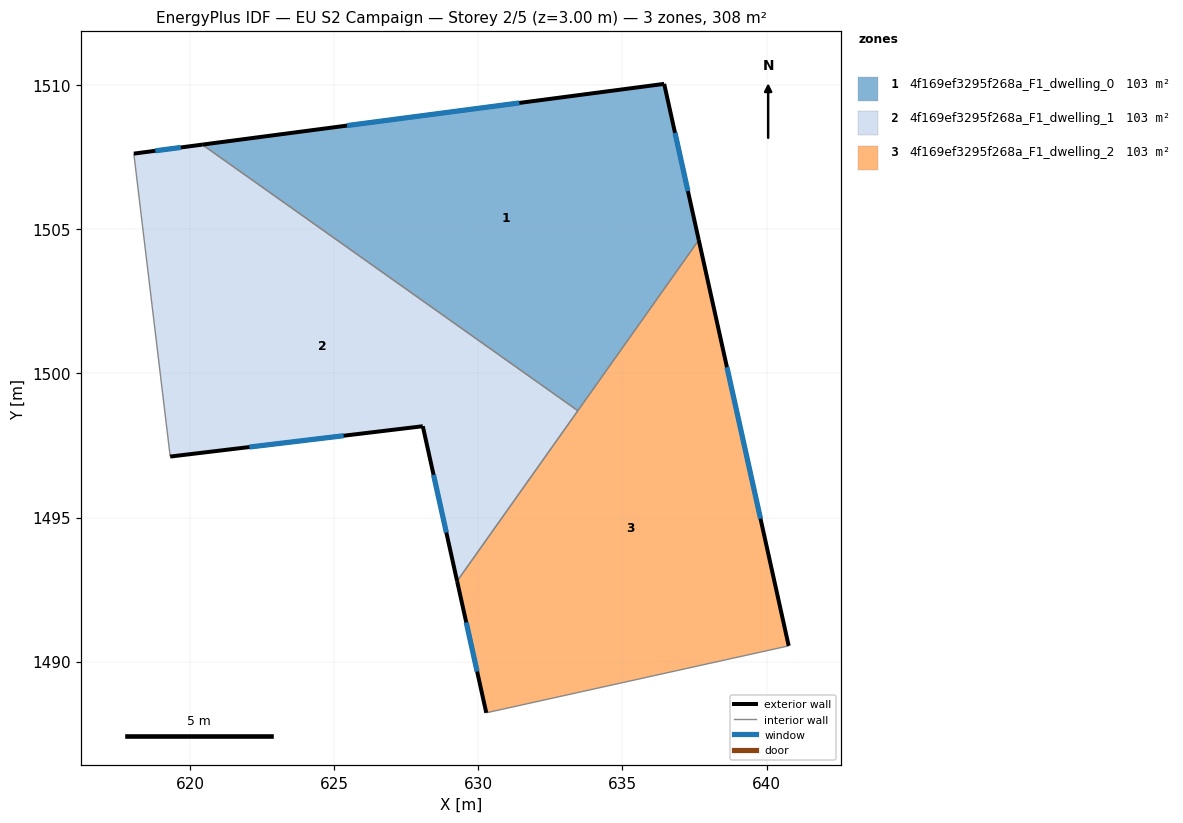
=== STOREY PLAN SPEC (per zone: floor XY polygon, exterior-wall plan segments, windows/doors) ===
zone 1: 4f169ef3295f268a_F1_dwelling_0  (102.6 m²)
  floor: (636.45, 1510.04) (637.65, 1504.63) (633.45, 1498.71) (620.43, 1507.94)
  exterior wall: (637.65, 1504.63) – (636.45, 1510.04)  [5.5 m]
    window: (637.27, 1506.33) – (636.82, 1508.35)  [2.3 m²]
  exterior wall: (636.45, 1510.04) – (620.43, 1507.94)  [16.2 m]
    window: (631.43, 1509.38) – (625.45, 1508.60)  [6.7 m²]
  interior walls: 2
zone 2: 4f169ef3295f268a_F1_dwelling_1  (102.6 m²)
  floor: (633.45, 1498.71) (629.27, 1492.80) (628.08, 1498.17) (619.31, 1497.12) (618.05, 1507.63) (620.43, 1507.94)
  exterior wall: (628.08, 1498.17) – (629.27, 1492.80)  [5.5 m]
    window: (628.45, 1496.49) – (628.89, 1494.48)  [2.3 m²]
  exterior wall: (619.31, 1497.12) – (628.08, 1498.17)  [8.8 m]
    window: (622.06, 1497.45) – (625.33, 1497.84)  [3.7 m²]
  exterior wall: (620.43, 1507.94) – (618.05, 1507.63)  [2.4 m]
    window: (619.68, 1507.84) – (618.80, 1507.72)  [1.0 m²]
  interior walls: 3
zone 3: 4f169ef3295f268a_F1_dwelling_2  (102.6 m²)
  floor: (637.65, 1504.63) (640.77, 1490.55) (630.28, 1488.23) (629.27, 1492.80)
  exterior wall: (629.27, 1492.80) – (630.28, 1488.23)  [4.7 m]
    window: (629.58, 1491.37) – (629.96, 1489.66)  [2.0 m²]
  exterior wall: (640.77, 1490.55) – (637.65, 1504.63)  [14.4 m]
    window: (639.79, 1494.97) – (638.63, 1500.22)  [6.0 m²]
  interior walls: 3

=== DERIVED (storey summary) ===
Building: EU S2 Campaign
Storey: 2 of 5  (floor level z = 3.00 m)
Storey gross floor area: 307.7 m²
Zones on this storey: 3
  - 4f169ef3295f268a_F1_dwelling_0: floor 102.6 m²; exterior wall 21.7 m (65.1 m²); 2 window(s) 9.1 m²; WWR 13.9%
  - 4f169ef3295f268a_F1_dwelling_1: floor 102.6 m²; exterior wall 16.7 m (50.2 m²); 3 window(s) 7.0 m²; WWR 13.9%
  - 4f169ef3295f268a_F1_dwelling_2: floor 102.6 m²; exterior wall 19.1 m (57.3 m²); 2 window(s) 8.0 m²; WWR 13.9%
Zone adjacency (shared interzone walls):
  - 4f169ef3295f268a_F1_dwelling_0 ↔ 4f169ef3295f268a_F1_dwelling_1
  - 4f169ef3295f268a_F1_dwelling_0 ↔ 4f169ef3295f268a_F1_dwelling_2
  - 4f169ef3295f268a_F1_dwelling_1 ↔ 4f169ef3295f268a_F1_dwelling_2